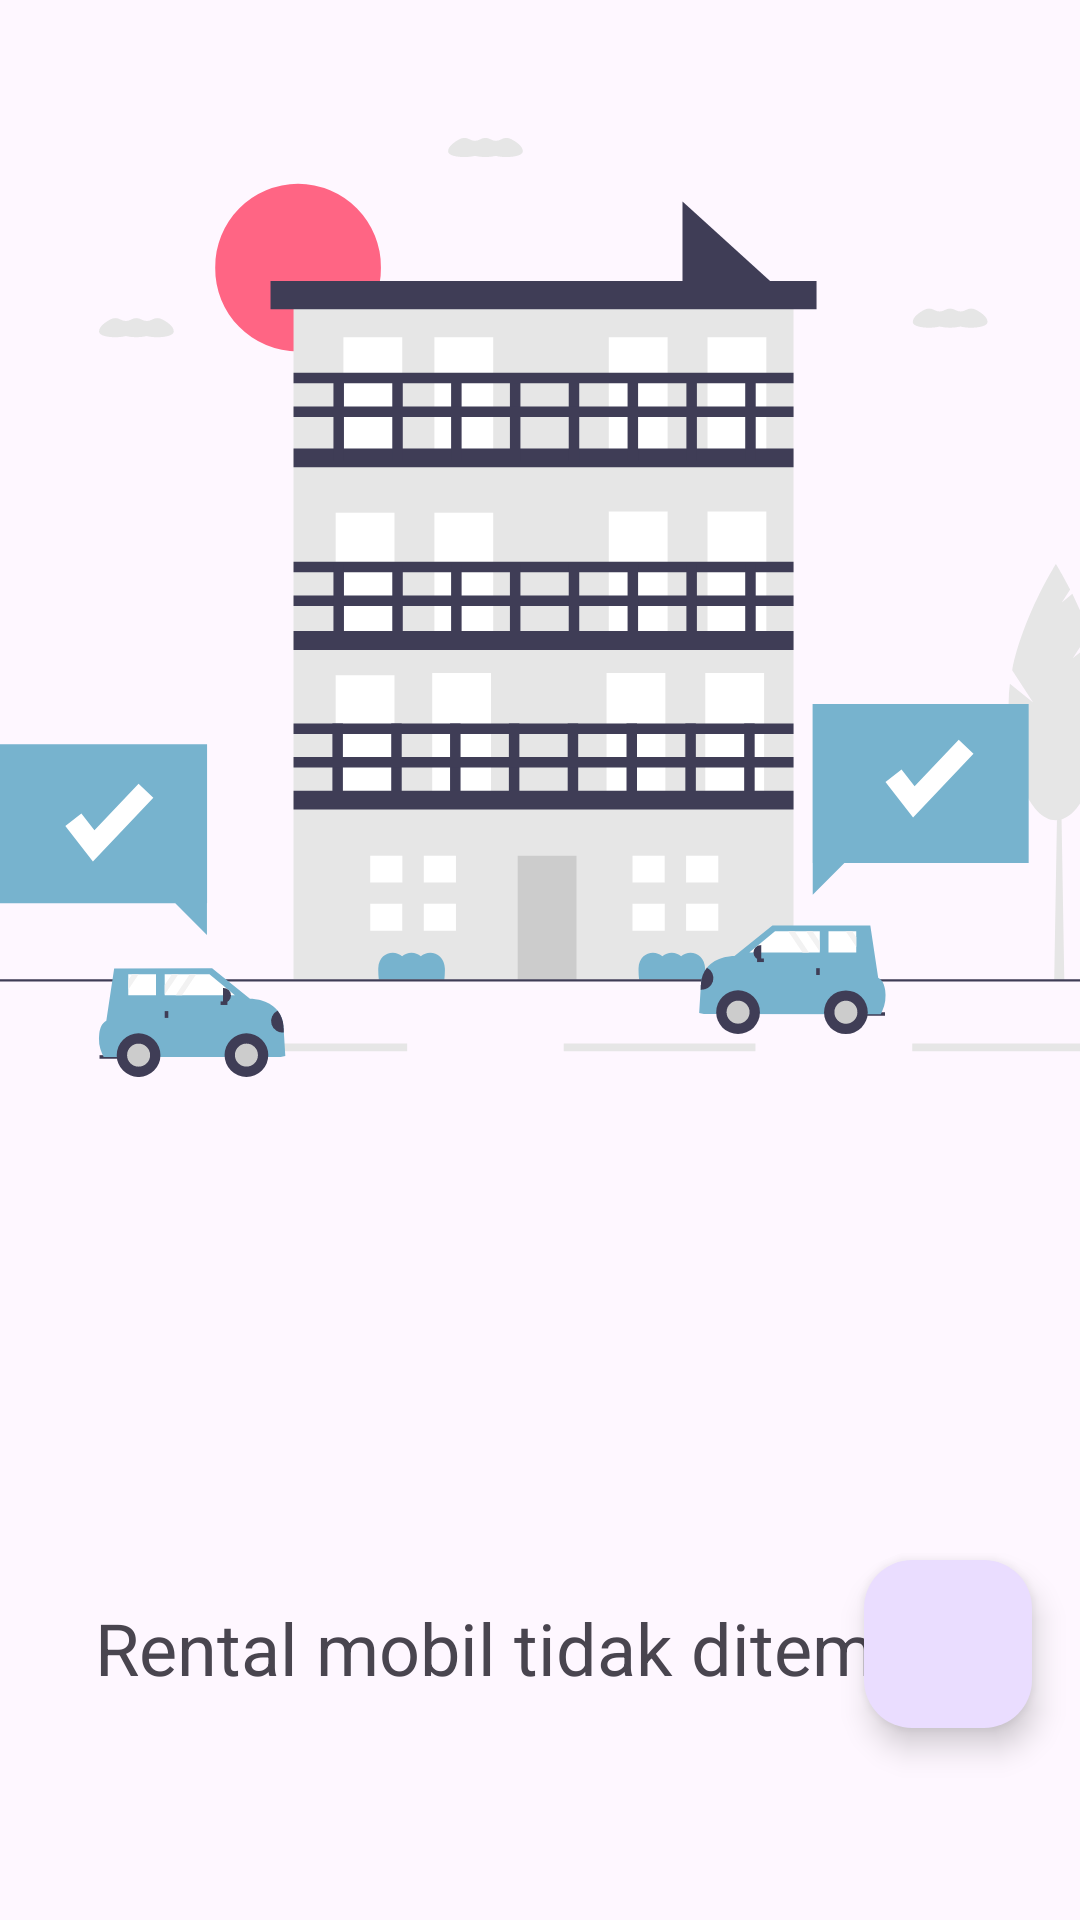

Produce the Android XML layout that renders to this screen, including the resource entries it uses.
<!-- AndroidManifest.xml: application theme Theme.RentalMobilApp -->
<!-- res/layout/fragment_first.xml -->
<?xml version="1.0" encoding="utf-8"?>
<androidx.constraintlayout.widget.ConstraintLayout xmlns:android="http://schemas.android.com/apk/res/android"
    xmlns:app="http://schemas.android.com/apk/res-auto"
    xmlns:tools="http://schemas.android.com/tools"
    android:layout_width="match_parent"
    android:layout_height="match_parent"
    tools:context=".ui.FirstFragment">

    <androidx.constraintlayout.widget.ConstraintLayout
        android:layout_width="match_parent"
        android:layout_height="match_parent"
        app:layout_constraintBottom_toBottomOf="parent"
        app:layout_constraintEnd_toEndOf="parent"
        app:layout_constraintStart_toStartOf="parent"
        app:layout_constraintTop_toTopOf="parent">

        <androidx.recyclerview.widget.RecyclerView
            android:id="@+id/dataRecyclerView"
            android:layout_width="match_parent"
            android:layout_height="match_parent"
            tools:layout_editor_absoluteX="26dp"
            tools:layout_editor_absoluteY="0dp" />

        <com.google.android.material.floatingactionbutton.FloatingActionButton
            android:id="@+id/addFAB"
            android:layout_width="wrap_content"
            android:layout_height="wrap_content"
            android:layout_marginEnd="16dp"
            android:layout_marginBottom="64dp"
            android:clickable="true"
            android:src="@drawable/ic_add"
            app:layout_constraintBottom_toBottomOf="parent"
            app:layout_constraintEnd_toEndOf="parent" />

        <ImageView
            android:id="@+id/illustrationImageView"
            android:layout_width="374dp"
            android:layout_height="381dp"
            android:src="@drawable/ill_order_a_car"
            app:layout_constraintBottom_toBottomOf="parent"
            app:layout_constraintEnd_toEndOf="parent"
            app:layout_constraintHorizontal_bias="0.432"
            app:layout_constraintStart_toStartOf="parent"
            app:layout_constraintTop_toTopOf="parent"
            app:layout_constraintVertical_bias="0.046" />

        <TextView
            android:id="@+id/EmptytextView"
            android:layout_width="wrap_content"
            android:layout_height="wrap_content"
            android:layout_marginTop="140dp"
            android:text="Rental mobil tidak ditemukan"
            android:textSize="24sp"
            app:layout_constraintEnd_toEndOf="@+id/illustrationImageView"
            app:layout_constraintHorizontal_bias="0.609"
            app:layout_constraintStart_toStartOf="@+id/illustrationImageView"
            app:layout_constraintTop_toBottomOf="@+id/illustrationImageView" />
    </androidx.constraintlayout.widget.ConstraintLayout>
</androidx.constraintlayout.widget.ConstraintLayout>
<!-- resources referenced by this layout -->
<resources>
  <!-- drawable ill_order_a_car: vector/xml drawable (drawable, 14651 chars, omitted) -->
  <style name="Theme.RentalMobilApp" parent="Base.Theme.RentalMobilApp" />
  <style name="Base.Theme.RentalMobilApp" parent="Theme.Material3.DayNight.NoActionBar">
          
          
      </style>
</resources>
